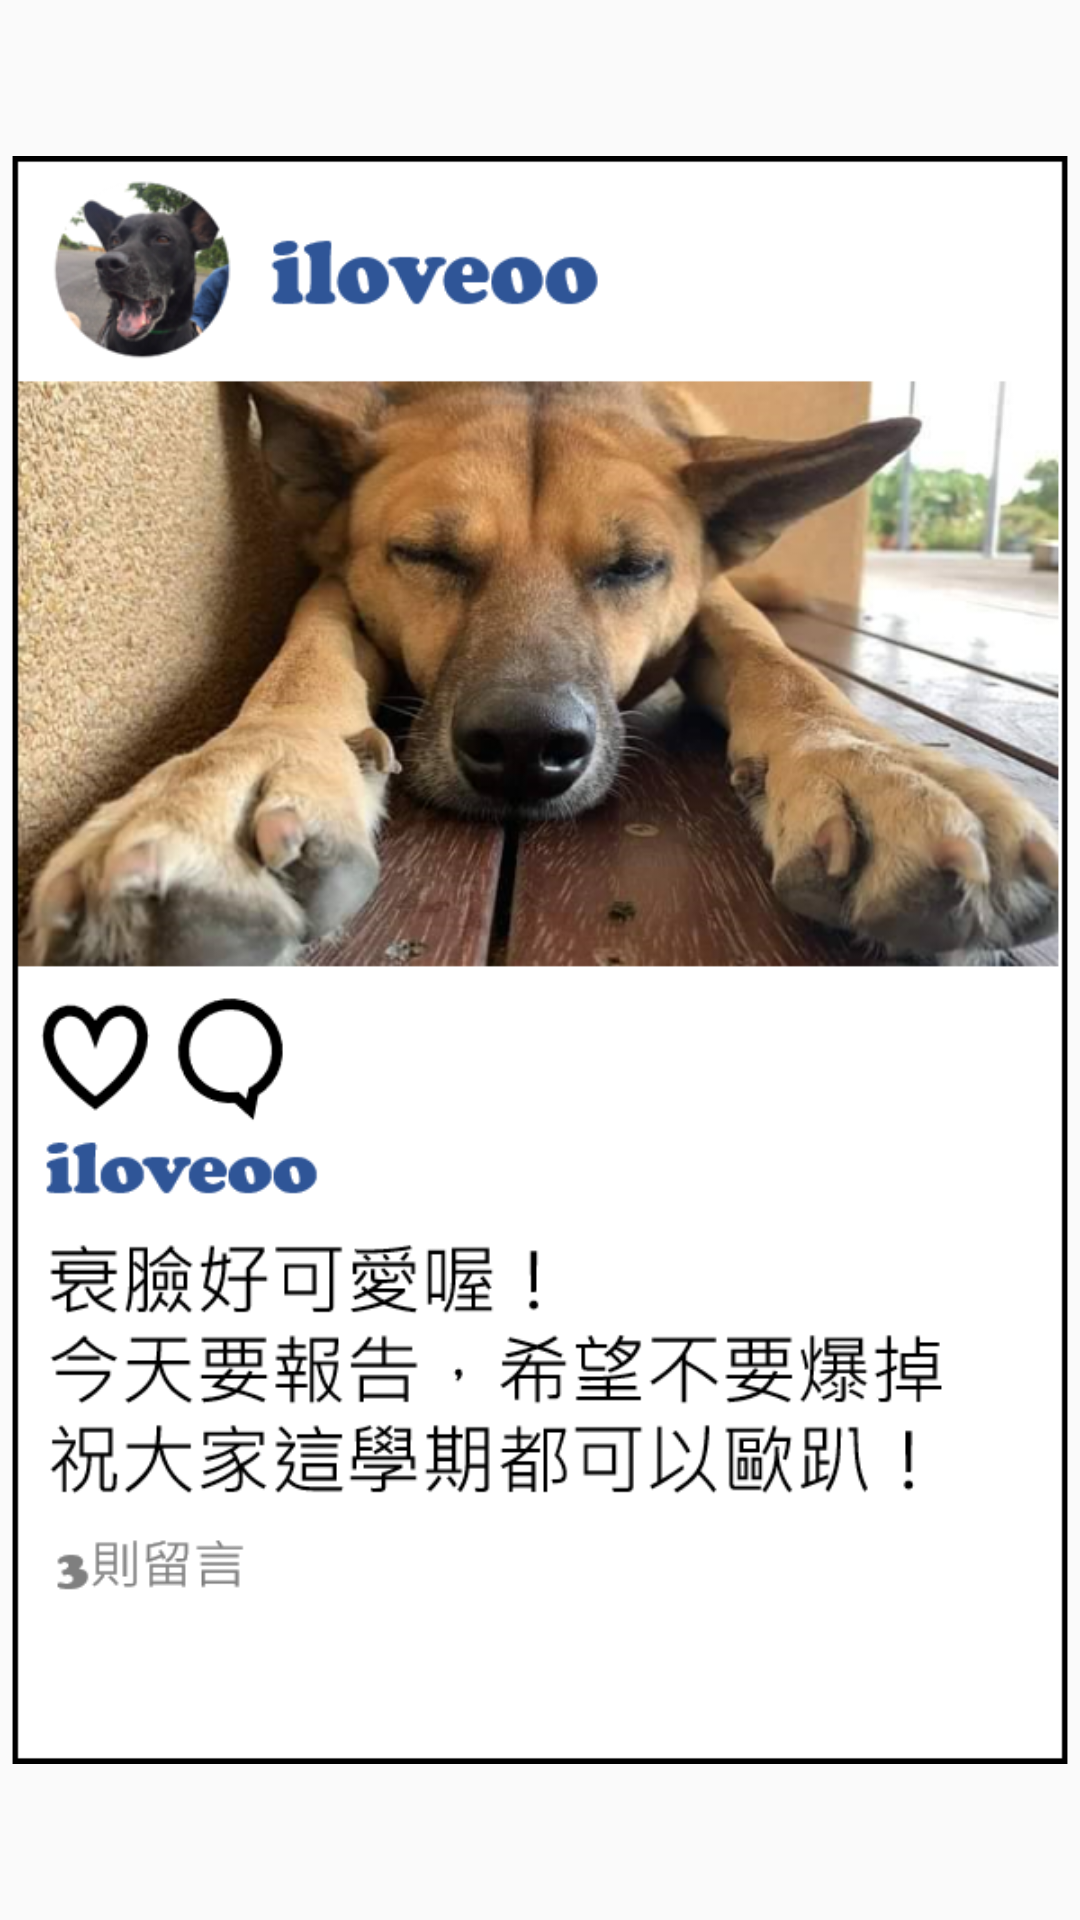

This screen was rendered from an Android layout file. Write that file and the resources it references.
<!-- AndroidManifest.xml: application theme Theme.Test -->
<!-- res/layout/no_post_detail.xml -->
<?xml version="1.0" encoding="utf-8"?>
<LinearLayout xmlns:android="http://schemas.android.com/apk/res/android"
    xmlns:app="http://schemas.android.com/apk/res-auto"
    xmlns:tools="http://schemas.android.com/tools"
    android:layout_width="match_parent"
    android:layout_height="match_parent"
    android:orientation="vertical"
    tools:context=".no_post_PostDetail">


    <ImageView
        android:id="@+id/imageView5"
        android:layout_width="match_parent"
        android:layout_height="wrap_content"
        app:srcCompat="@drawable/post" />
</LinearLayout>
<!-- resources referenced by this layout -->
<resources>
  <!-- drawable post: png bitmap (drawable, 618789 bytes) -->
  <style name="Theme.Test" parent="Theme.AppCompat.Light">
              
              <item name="colorPrimary">#FFDF5C</item>
              <item name="colorPrimaryDark">#FFDF5C</item>
              <item name="android:statusBarColor">@color/theblue</item>
              <item name="colorAccent">@color/theblue</item>
              <item name="android:textColorPrimary">@color/theblue</item>
              <item name="actionMenuTextColor">@color/theblue</item>
          </style>
  <color name="theblue">#26395F</color>
</resources>
